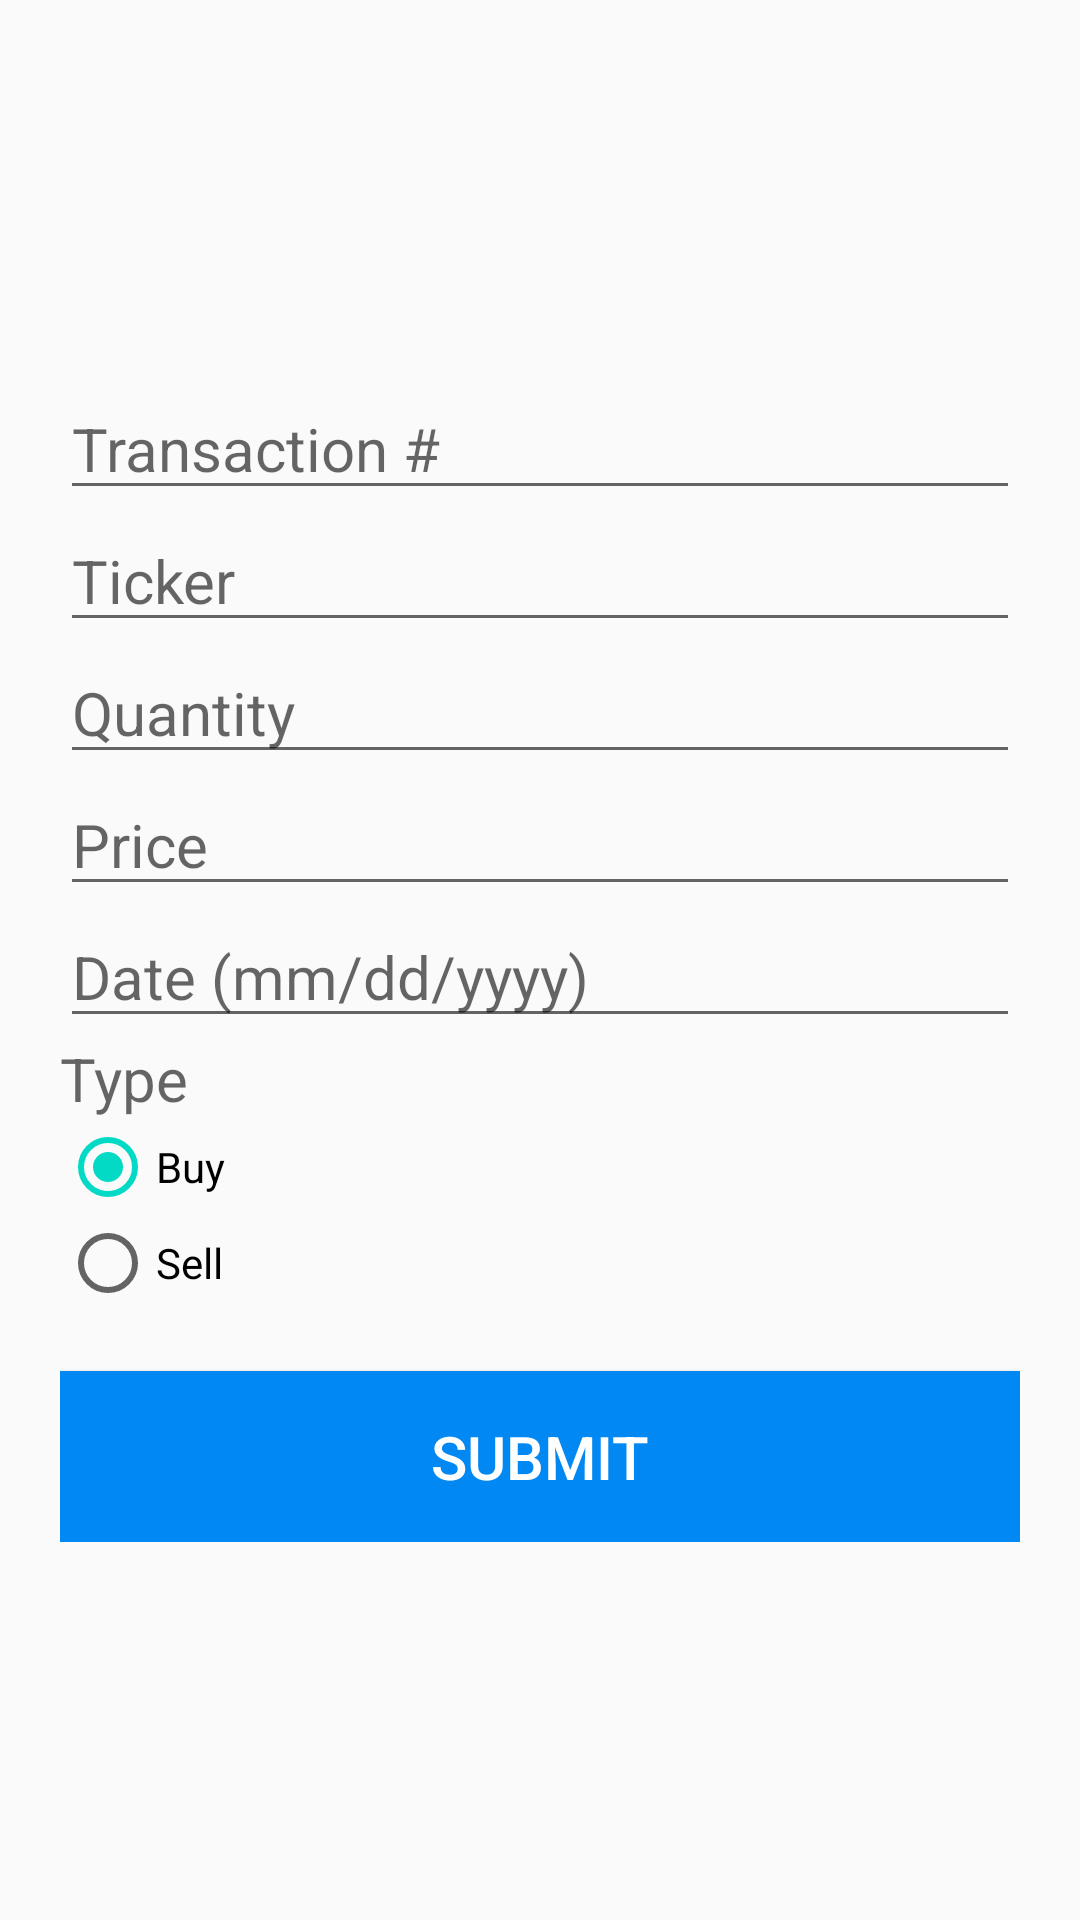

Reconstruct the res/layout file that produces this screen, plus the resources it refers to.
<!-- AndroidManifest.xml: application theme AppTheme -->
<!-- res/layout/activity_insert.xml -->
<?xml version="1.0" encoding="utf-8"?>
<androidx.constraintlayout.widget.ConstraintLayout xmlns:android="http://schemas.android.com/apk/res/android"
    xmlns:app="http://schemas.android.com/apk/res-auto"
    xmlns:tools="http://schemas.android.com/tools"
    android:layout_width="match_parent"
    android:layout_height="match_parent"
    android:background="@drawable/bk2"
    tools:context=".InsertActivity">

    <LinearLayout
        android:layout_width="match_parent"
        android:layout_height="wrap_content"
        android:orientation="vertical"
        android:padding="20dp"
        app:layout_constraintBottom_toBottomOf="parent"
        app:layout_constraintLeft_toLeftOf="parent"
        app:layout_constraintRight_toRightOf="parent"
        app:layout_constraintTop_toTopOf="parent">

        <EditText
            android:id="@+id/edt_stockno"
            android:layout_width="match_parent"
            android:layout_height="wrap_content"
            android:hint="Transaction #"
            android:inputType="number"
            android:textColor="@color/colorPrimaryDark"
            android:textSize="20sp" />

        <EditText
            android:id="@+id/edt_ticker"
            android:layout_width="match_parent"
            android:layout_height="wrap_content"
            android:hint="Ticker"
            android:inputType="text"
            android:textColor="@color/colorPrimaryDark"
            android:textSize="20sp" />

        <EditText
            android:id="@+id/edt_quantity"
            android:layout_width="match_parent"
            android:layout_height="wrap_content"
            android:hint="Quantity"
            android:inputType="numberDecimal"
            android:textColor="@color/colorPrimaryDark"
            android:textSize="20sp" />

        <EditText
            android:id="@+id/edt_price"
            android:layout_width="match_parent"
            android:layout_height="wrap_content"
            android:hint="Price"
            android:inputType="numberDecimal"
            android:textColor="@color/colorPrimaryDark"
            android:textSize="20sp" />

        <EditText
            android:id="@+id/edt_date"
            android:layout_width="match_parent"
            android:layout_height="wrap_content"
            android:hint="Date (mm/dd/yyyy)"
            android:inputType="text"
            android:textColor="@color/colorPrimaryDark"
            android:textSize="20sp" />

        <TextView
            android:id="@+id/edt_type"
            android:layout_width="match_parent"
            android:layout_height="wrap_content"
            android:hint="Type"
            android:inputType="text"
            android:textColor="@color/colorPrimaryDark"
            android:textSize="20sp" />
        
        <RadioGroup
            android:id="@+id/rgroup_type"
            android:layout_width="match_parent"
            android:layout_height="wrap_content"
            android:orientation="vertical">

            <RadioButton
                android:id="@+id/rbtn_buy"
                android:layout_width="wrap_content"
                android:layout_height="wrap_content"
                android:text="Buy"
                android:checked="true" />

            <RadioButton
                android:id="@+id/rbtn_sell"
                android:layout_width="wrap_content"
                android:layout_height="wrap_content"
                android:text="Sell" />

        </RadioGroup>

        <Button
            android:id="@+id/btn_submit"
            android:layout_width="match_parent"
            android:layout_height="wrap_content"
            android:layout_marginTop="20dp"
            android:padding="15dp"
            android:text="Submit"
            android:textColor="#FFF"
            android:textSize="20sp"
            android:background="#0288F3"/>

    </LinearLayout>

</androidx.constraintlayout.widget.ConstraintLayout>
<!-- resources referenced by this layout -->
<resources>
  <style name="AppTheme" parent="Theme.AppCompat.Light.DarkActionBar">
          
          <item name="colorPrimary">@color/colorPrimary</item>
          <item name="colorPrimaryDark">@color/colorPrimaryDark</item>
          <item name="colorAccent">@color/colorAccent</item>
      </style>
  <!-- not gathered from this repository: default colours our renderer supplied (Android Studio template values) -->
  <color name="colorPrimary">#FF6200EE</color>
  <color name="colorPrimaryDark">#FF3700B3</color>
  <color name="colorAccent">#FF03DAC5</color>
</resources>
